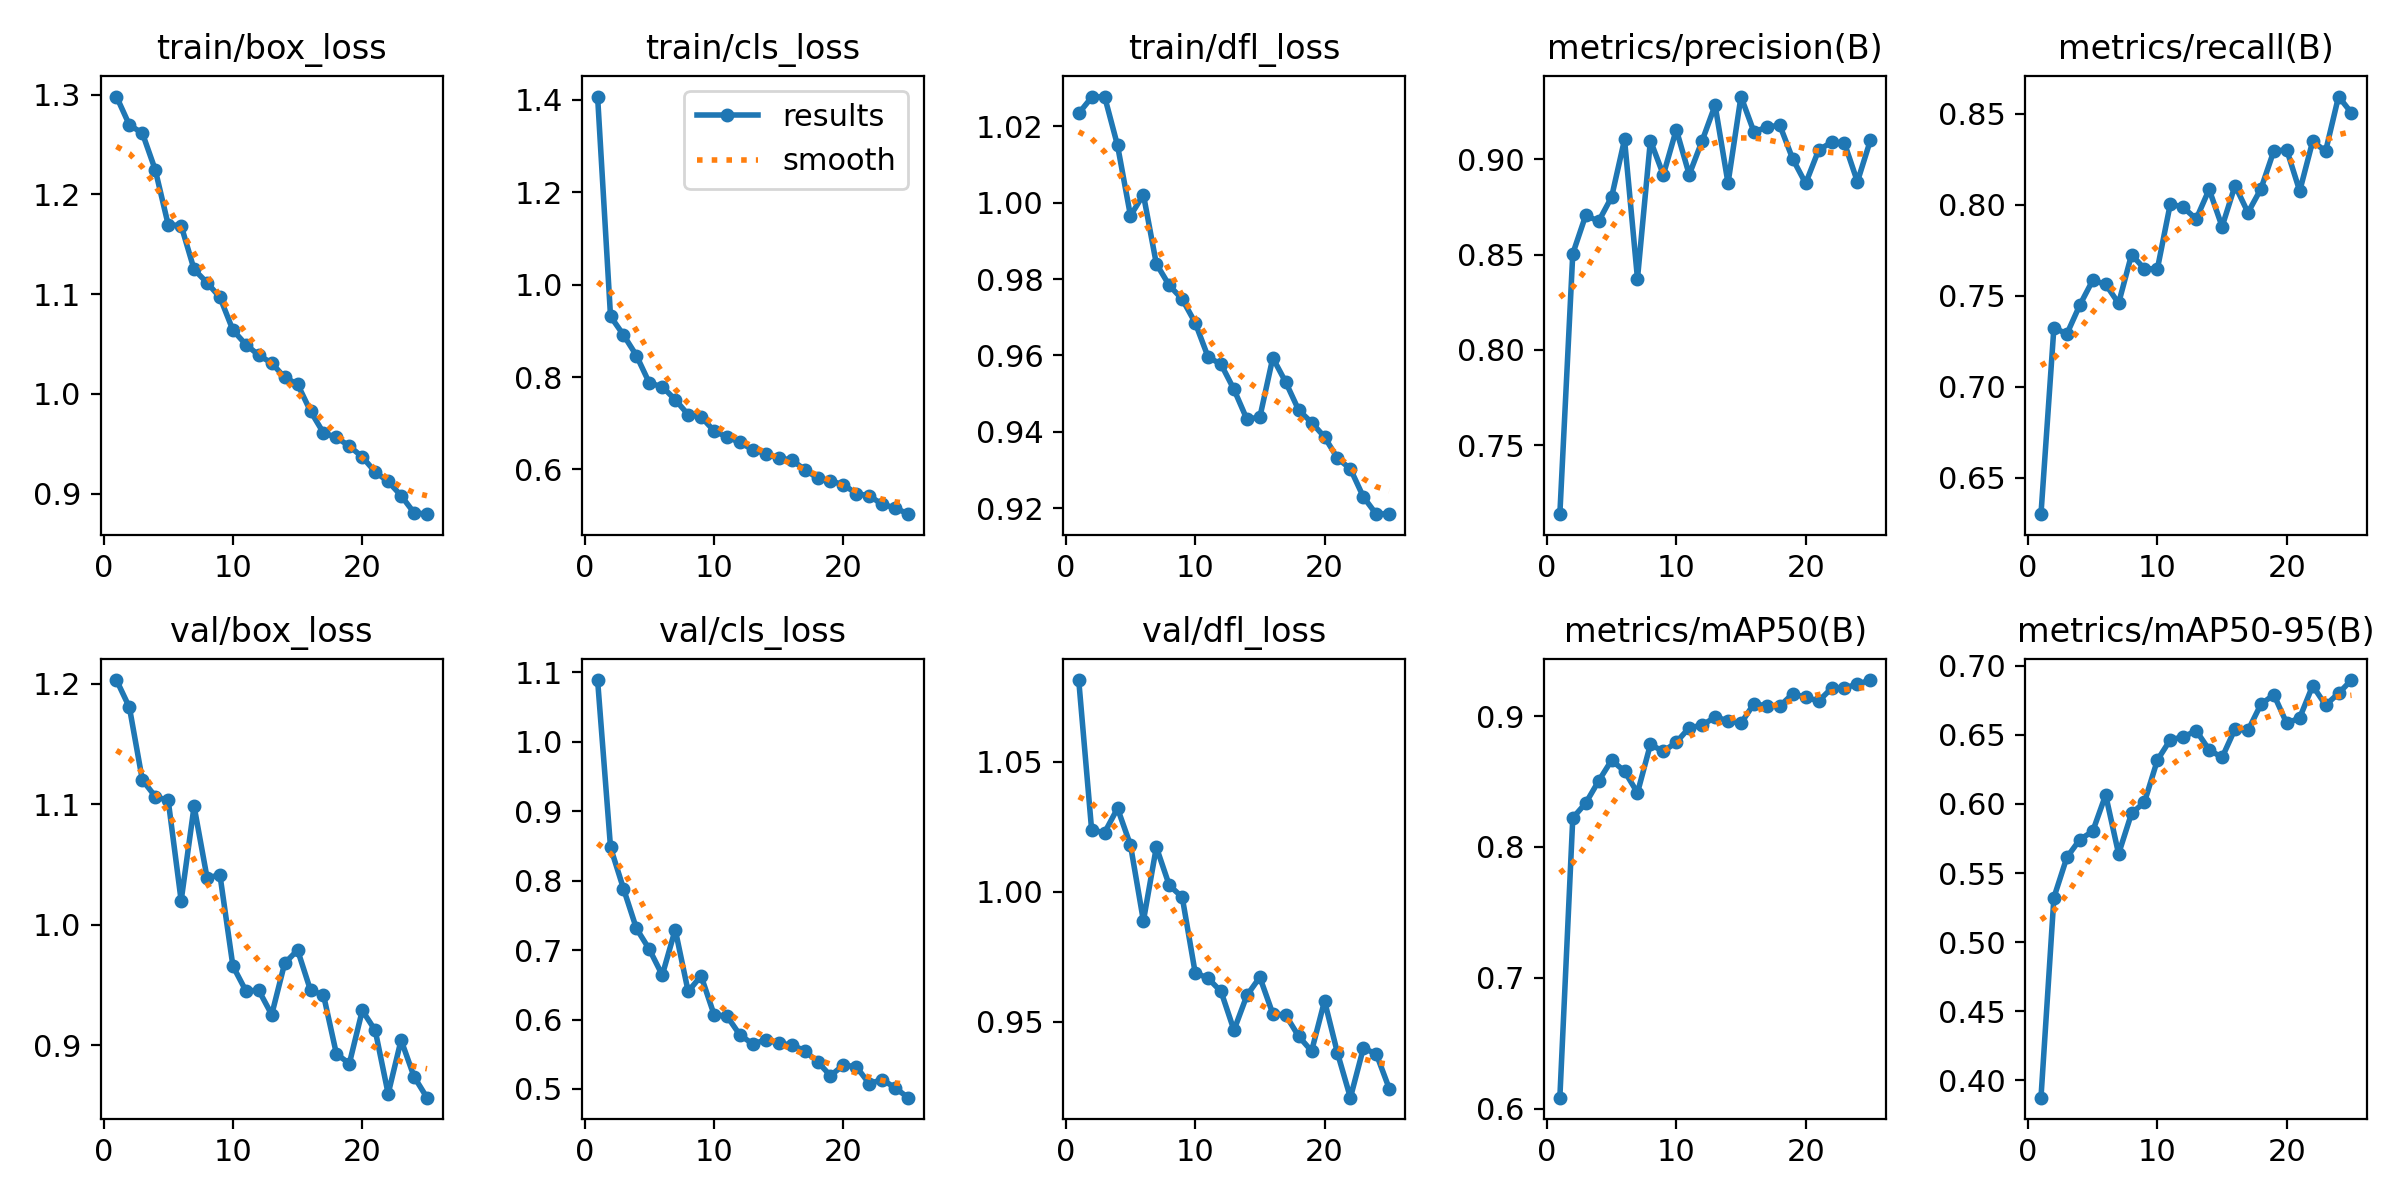

Source data for this figure (header and first rows):
epoch, train/box_loss, train/cls_loss, train/dfl_loss, metrics/precision(B), metrics/recall(B), metrics/mAP50(B), metrics/mAP50-95(B), val/box_loss, val/cls_loss, val/dfl_loss, lr/pg0, lr/pg1, lr/pg2
1, 1.298, 1.407, 1.023, 0.7138, 0.6299, 0.6085, 0.3874, 1.203, 1.089, 1.081, 0.0006643, 0.0006643, 0.0006643
2, 1.27, 0.9315, 1.028, 0.8505, 0.7324, 0.8221, 0.5322, 1.18, 0.848, 1.024, 0.001278, 0.001278, 0.001278
3, 1.262, 0.8913, 1.028, 0.8706, 0.7289, 0.8335, 0.5613, 1.12, 0.7886, 1.023, 0.001839, 0.001839, 0.001839
4, 1.225, 0.8468, 1.015, 0.8675, 0.7448, 0.8504, 0.5742, 1.106, 0.7312, 1.032, 0.001762, 0.001762, 0.001762
5, 1.17, 0.7872, 0.9966, 0.8802, 0.7584, 0.8662, 0.5802, 1.103, 0.7011, 1.018, 0.001762, 0.001762, 0.001762
6, 1.169, 0.7792, 1.002, 0.9104, 0.7562, 0.8579, 0.6065, 1.02, 0.664, 0.9889, 0.001683, 0.001683, 0.001683
7, 1.125, 0.7511, 0.984, 0.8374, 0.7458, 0.8413, 0.5639, 1.098, 0.7296, 1.017, 0.001604, 0.001604, 0.001604
8, 1.111, 0.7187, 0.9783, 0.9099, 0.7725, 0.8783, 0.5931, 1.039, 0.6405, 1.002, 0.001525, 0.001525, 0.001525
9, 1.097, 0.714, 0.9747, 0.8919, 0.7648, 0.8729, 0.6013, 1.041, 0.6628, 0.998, 0.001446, 0.001446, 0.001446
10, 1.064, 0.6836, 0.9686, 0.9156, 0.7648, 0.88, 0.6317, 0.9656, 0.6071, 0.969, 0.001366, 0.001366, 0.001366
11, 1.05, 0.6703, 0.9596, 0.8919, 0.8006, 0.891, 0.6465, 0.9451, 0.6049, 0.9668, 0.001287, 0.001287, 0.001287
12, 1.039, 0.6588, 0.9577, 0.9097, 0.7985, 0.893, 0.6485, 0.9454, 0.5778, 0.9617, 0.001208, 0.001208, 0.001208
13, 1.031, 0.6424, 0.9511, 0.9284, 0.7921, 0.8992, 0.653, 0.9253, 0.5647, 0.9468, 0.001129, 0.001129, 0.001129
14, 1.016, 0.6344, 0.9433, 0.8874, 0.8084, 0.8965, 0.6391, 0.9679, 0.5709, 0.9602, 0.00105, 0.00105, 0.00105
15, 1.01, 0.6242, 0.9438, 0.9329, 0.7879, 0.8945, 0.6336, 0.9789, 0.5658, 0.9672, 0.0009704, 0.0009704, 0.0009704
16, 0.9826, 0.621, 0.9593, 0.9144, 0.8105, 0.9093, 0.6543, 0.9454, 0.5635, 0.9532, 0.0008912, 0.0008912, 0.0008912
17, 0.9609, 0.5998, 0.953, 0.9169, 0.7956, 0.9077, 0.6532, 0.9417, 0.5552, 0.9526, 0.000812, 0.000812, 0.000812
18, 0.9564, 0.5817, 0.9457, 0.9179, 0.8086, 0.9075, 0.6721, 0.8927, 0.5392, 0.9445, 0.0007328, 0.0007328, 0.0007328
19, 0.9476, 0.5749, 0.9424, 0.9002, 0.8296, 0.9169, 0.679, 0.8847, 0.5191, 0.9388, 0.0006536, 0.0006536, 0.0006536
20, 0.9368, 0.5674, 0.9386, 0.8874, 0.8301, 0.9144, 0.6583, 0.9287, 0.5344, 0.9581, 0.0005744, 0.0005744, 0.0005744
21, 0.9217, 0.5475, 0.9331, 0.9048, 0.8075, 0.9114, 0.6623, 0.9122, 0.532, 0.9381, 0.0004952, 0.0004952, 0.0004952
22, 0.9121, 0.5434, 0.9303, 0.909, 0.8348, 0.9211, 0.6856, 0.8596, 0.5076, 0.9209, 0.000416, 0.000416, 0.000416
23, 0.898, 0.5242, 0.9229, 0.9085, 0.8294, 0.9215, 0.6715, 0.9042, 0.5136, 0.9399, 0.0003368, 0.0003368, 0.0003368
24, 0.8808, 0.5172, 0.9184, 0.8882, 0.8594, 0.9243, 0.68, 0.8738, 0.5016, 0.9377, 0.0002576, 0.0002576, 0.0002576
25, 0.8794, 0.5033, 0.9186, 0.9099, 0.8504, 0.9275, 0.6896, 0.8563, 0.4875, 0.9244, 0.0001784, 0.0001784, 0.0001784
